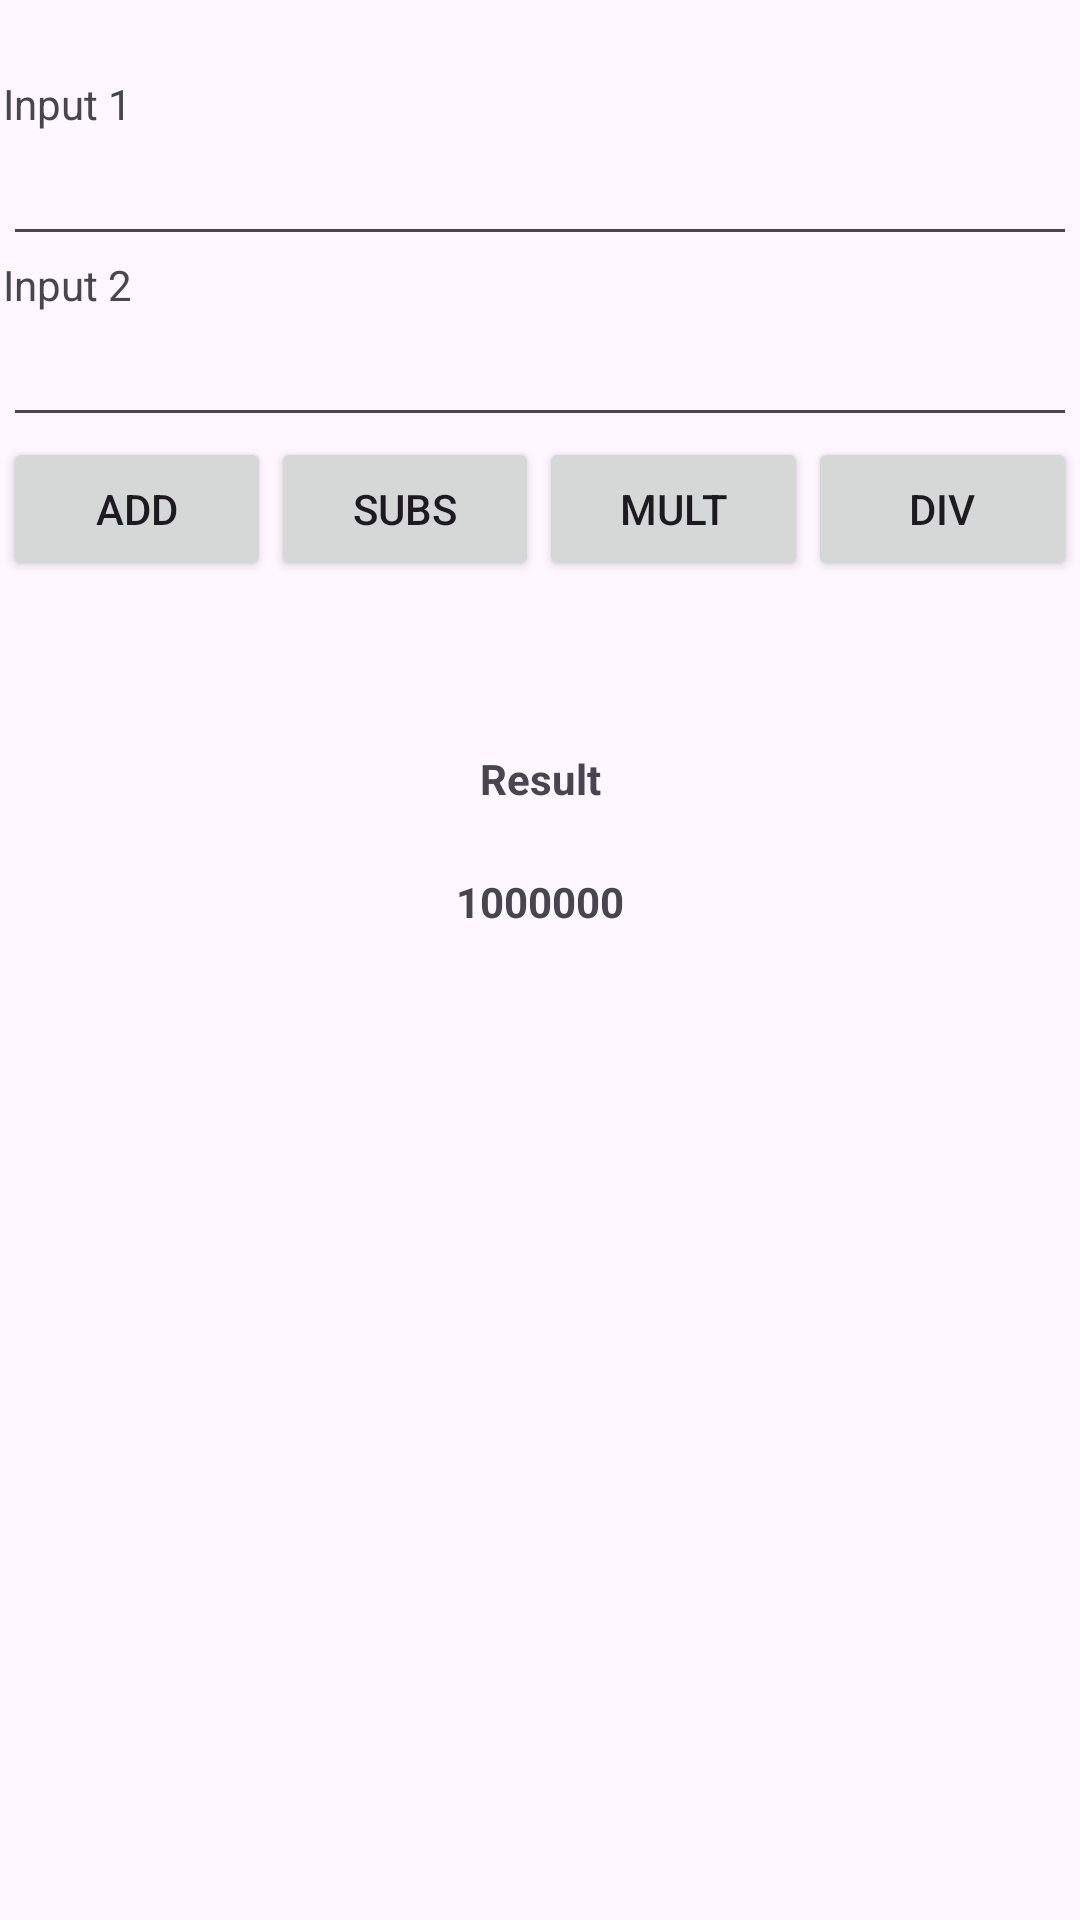

Reconstruct the res/layout file that produces this screen, plus the resources it refers to.
<!-- AndroidManifest.xml: application theme Theme.Custom_Calculator -->
<!-- res/layout/activity_regular_calculator.xml -->
<?xml version="1.0" encoding="utf-8"?>
<androidx.constraintlayout.widget.ConstraintLayout xmlns:android="http://schemas.android.com/apk/res/android"
    xmlns:app="http://schemas.android.com/apk/res-auto"
    xmlns:tools="http://schemas.android.com/tools"
    android:layout_width="match_parent"
    android:layout_height="match_parent"
    tools:context=".FrontEnd.Activity.RegularCalculator">

    <LinearLayout
        android:id="@+id/LL_INPUT"
        android:layout_width="0dp"
        android:layout_height="200sp"
        android:layout_marginStart="1dp"
        android:layout_marginTop="25dp"
        android:layout_marginEnd="1dp"
        android:orientation="vertical"
        app:layout_constraintEnd_toEndOf="parent"
        app:layout_constraintStart_toStartOf="parent"
        app:layout_constraintTop_toTopOf="parent">

        <TextView
            android:id="@+id/lbInput1"
            android:layout_width="match_parent"
            android:layout_height="wrap_content"
            android:text="Input 1" />

        <EditText
            android:id="@+id/input1"
            android:layout_width="match_parent"
            android:layout_height="wrap_content"
            android:ems="10"
            android:inputType="number" />

        <TextView
            android:id="@+id/lbInput2"
            android:layout_width="match_parent"
            android:layout_height="wrap_content"
            android:text="Input 2" />

        <EditText
            android:id="@+id/input2"
            android:layout_width="match_parent"
            android:layout_height="wrap_content"
            android:ems="10"
            android:inputType="number" />

        <LinearLayout
            android:id="@+id/LL_BUTTON"
            android:layout_width="match_parent"
            android:layout_height="100sp"
            android:orientation="horizontal">

            <Button
                android:id="@+id/btn_add"
                android:layout_width="wrap_content"
                android:layout_height="wrap_content"
                android:layout_weight="1"
                android:text="ADD" />

            <Button
                android:id="@+id/btn_substract"
                android:layout_width="wrap_content"
                android:layout_height="wrap_content"
                android:layout_weight="1"
                android:text="SUBS" />

            <Button
                android:id="@+id/btn_multiply"
                android:layout_width="wrap_content"
                android:layout_height="wrap_content"
                android:layout_weight="1"
                android:text="MULT" />

            <Button
                android:id="@+id/btn_divide"
                android:layout_width="wrap_content"
                android:layout_height="wrap_content"
                android:layout_weight="1"
                android:text="DIV" />
        </LinearLayout>
    </LinearLayout>

    <LinearLayout
        android:id="@+id/LL_RESULT"
        android:layout_width="match_parent"
        android:layout_height="200sp"
        android:layout_marginTop="25dp"
        android:orientation="vertical"
        app:layout_constraintEnd_toEndOf="parent"
        app:layout_constraintHorizontal_bias="1.0"
        app:layout_constraintStart_toStartOf="parent"
        app:layout_constraintTop_toBottomOf="@+id/LL_INPUT">

        <TextView
            android:id="@+id/lb_result"
            android:layout_width="match_parent"
            android:layout_height="wrap_content"
            android:text="Result"
            android:textAlignment="center"
            android:textStyle="bold" />

        <TextView
            android:id="@+id/result"
            android:layout_width="match_parent"
            android:layout_height="wrap_content"
            android:paddingTop="22sp"
            android:text="1000000"
            android:textAlignment="center"
            android:textStyle="bold" />
    </LinearLayout>
</androidx.constraintlayout.widget.ConstraintLayout>
<!-- resources referenced by this layout -->
<resources>
  <style name="Theme.Custom_Calculator" parent="Base.Theme.Custom_Calculator" />
  <style name="Base.Theme.Custom_Calculator" parent="Theme.Material3.DayNight.NoActionBar">
          
          
      </style>
</resources>
